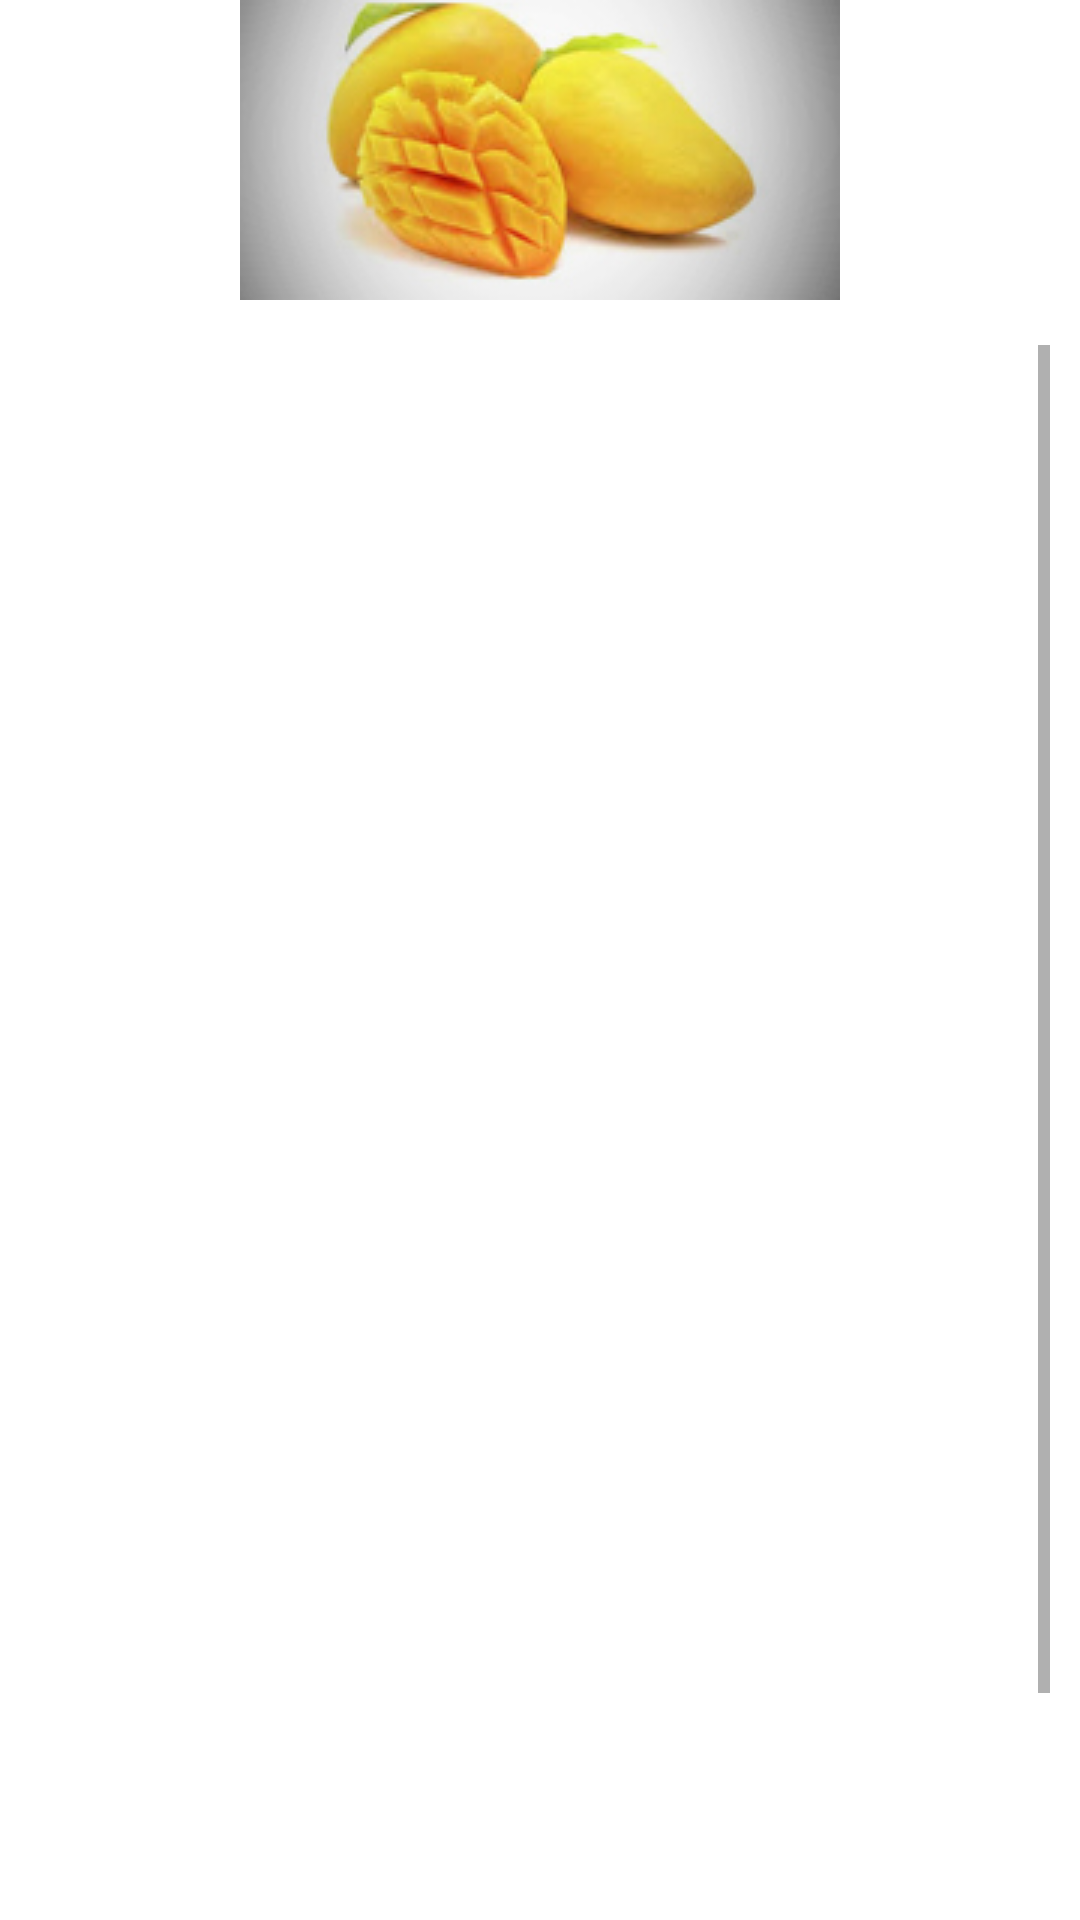

Reconstruct the res/layout file that produces this screen, plus the resources it refers to.
<!-- AndroidManifest.xml: application theme Theme.KrushiSarthi -->
<!-- res/layout/activity_mango.xml -->
<?xml version="1.0" encoding="utf-8"?>
<RelativeLayout xmlns:android="http://schemas.android.com/apk/res/android"
    xmlns:app="http://schemas.android.com/apk/res-auto"
    xmlns:tools="http://schemas.android.com/tools"
    android:layout_width="match_parent"
    android:layout_height="match_parent"
    tools:context=".mango">

    <ImageView
        android:id="@+id/imageView2"
        android:layout_width="match_parent"
        android:layout_height="wrap_content"
        app:srcCompat="@drawable/mango1" />
    <TextView
        android:id="@+id/textView1"
        android:layout_width="match_parent"
        android:layout_height="wrap_content"
        android:textAppearance="?android:attr/textAppearanceLarge"
        android:text="@string/mangeo"
        android:textColor="@color/backgroundcolor"
        android:textStyle="bold"
        android:textSize="25sp"
        android:gravity="center"
        android:layout_marginTop="60dp"/>

    <ScrollView
        android:layout_width="wrap_content"
        android:layout_height="wrap_content"
        android:layout_marginTop="5dp"
        android:padding="10dp"
        android:layout_below="@id/imageView2">

        <LinearLayout
            android:layout_width="wrap_content"
            android:layout_height="wrap_content">


            <TextView
                android:id="@+id/textView2"
                android:layout_width="391dp"
                android:layout_height="583dp"
                android:layout_marginTop="20dp"
                android:text="@string/mangeo"
                android:textAppearance="?android:attr/textAppearanceMedium" />
        </LinearLayout>
    </ScrollView>

</RelativeLayout>
<!-- resources referenced by this layout -->
<resources>
  <!-- drawable mango1: jpg bitmap (drawable-v24, 27988 bytes) -->
  <string name="mangeo">
  
      </string>
  <style name="Theme.KrushiSarthi" parent="Theme.MaterialComponents.DayNight.NoActionBar">
          
          <item name="colorPrimary">@color/purple_500</item>
          <item name="colorPrimaryVariant">@color/purple_700</item>
          <item name="colorOnPrimary">@color/white</item>
          
          <item name="colorSecondary">@color/teal_200</item>
          <item name="colorSecondaryVariant">@color/teal_700</item>
          <item name="colorOnSecondary">@color/black</item>
          
          <item name="android:statusBarColor" tools:targetApi="21">?attr/colorPrimaryVariant</item>
          
      </style>
  <!-- not gathered from this repository: default colours our renderer supplied (Android Studio template values) -->
  <color name="purple_500">#FF6200EE</color>
  <color name="purple_700">#FF3700B3</color>
  <color name="teal_200">#FF03DAC5</color>
  <color name="teal_700">#FF018786</color>
  <color name="black">#FF000000</color>
  <color name="white">#FFFFFFFF</color>
</resources>
